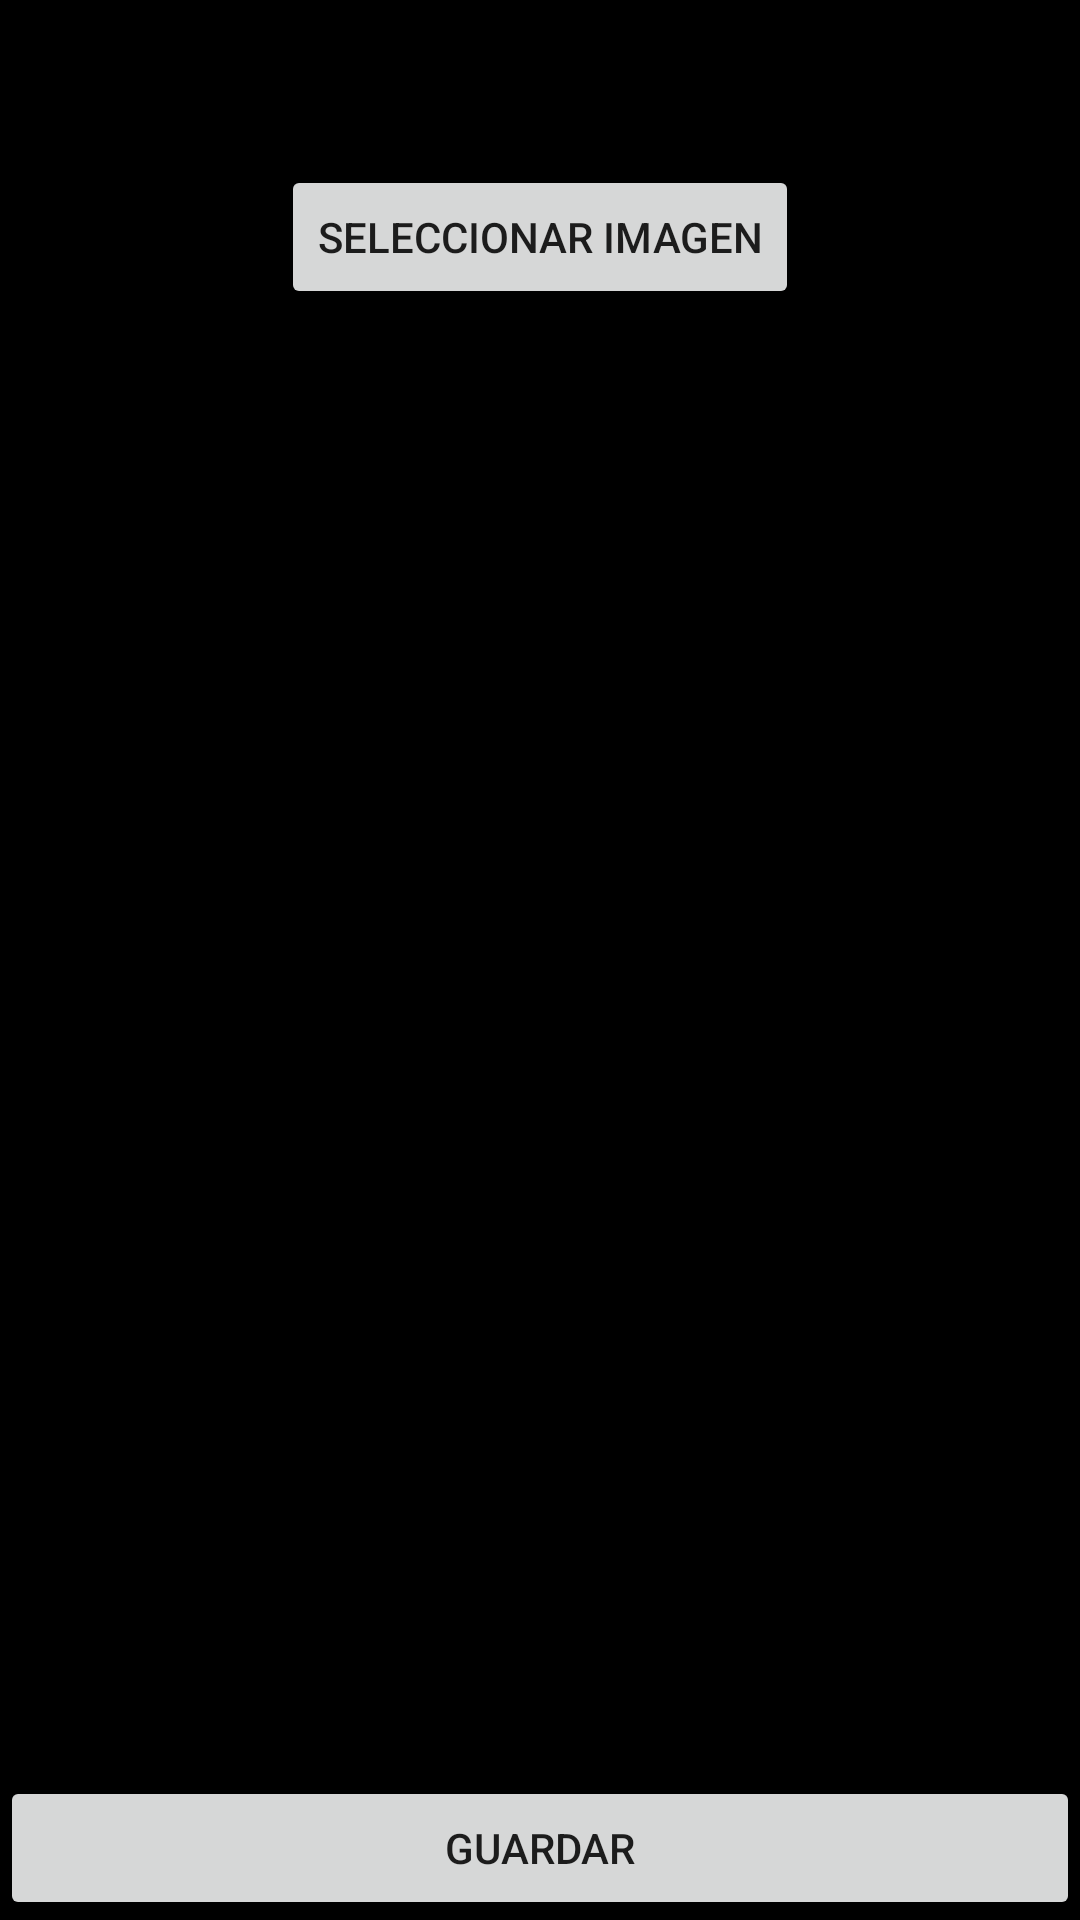

Produce the Android XML layout that renders to this screen, including the resource entries it uses.
<!-- AndroidManifest.xml: application theme Theme.Deteccion_concentracion -->
<!-- res/layout/edit_image.xml -->
<?xml version="1.0" encoding="utf-8"?>
<LinearLayout
    xmlns:android="http://schemas.android.com/apk/res/android"
    android:layout_width="match_parent"
    android:layout_height="match_parent"
    android:orientation="vertical"
    android:background="@android:color/black">

    <TextView
        android:layout_width="match_parent"
        android:layout_height="wrap_content"
        android:background="#7000"
        android:padding="12dp"
        android:text="@string/main_activity_desciption"/>

    <Button
        android:layout_width="wrap_content"
        android:layout_height="wrap_content"
        android:layout_gravity="center"
        android:layout_margin="12dp"
        android:onClick="onSelectImageClick"
        android:text="@string/main_button_select_image"/>

    <ImageView
        android:id="@+id/quick_start_cropped_image"
        android:layout_width="match_parent"
        android:layout_height="wrap_content"
        android:layout_weight="1"
        android:contentDescription="@string/result_image_desc"/>

    <Button
        android:id="@+id/salir"
        android:layout_width="match_parent"
        android:layout_height="wrap_content"
        android:onClick="exit"
        android:text="Guardar" />

</LinearLayout>
<!-- resources referenced by this layout -->
<resources>
  <string name="main_activity_desciption">Actividad para cortar imagen.</string>
  <string name="main_button_select_image">Seleccionar imagen</string>
  <string name="result_image_desc">Cortar resultado</string>
  <style name="Theme.Deteccion_concentracion" parent="Theme.MaterialComponents.DayNight.DarkActionBar">
          
          <item name="colorPrimary">@color/purple_500</item>
          <item name="colorPrimaryVariant">@color/purple_700</item>
          <item name="colorOnPrimary">@color/white</item>
          
          <item name="colorSecondary">@color/teal_200</item>
          <item name="colorSecondaryVariant">@color/teal_700</item>
          <item name="colorOnSecondary">@color/black</item>
          
          <item name="android:statusBarColor" tools:targetApi="l">?attr/colorPrimaryVariant</item>
          
      </style>
  <color name="purple_500">#FF6200EE</color>
  <color name="purple_700">#FF3700B3</color>
  <color name="white">#FFFFFFFF</color>
  <color name="teal_200">#FF03DAC5</color>
  <color name="teal_700">#FF018786</color>
  <color name="black">#FF000000</color>
</resources>
